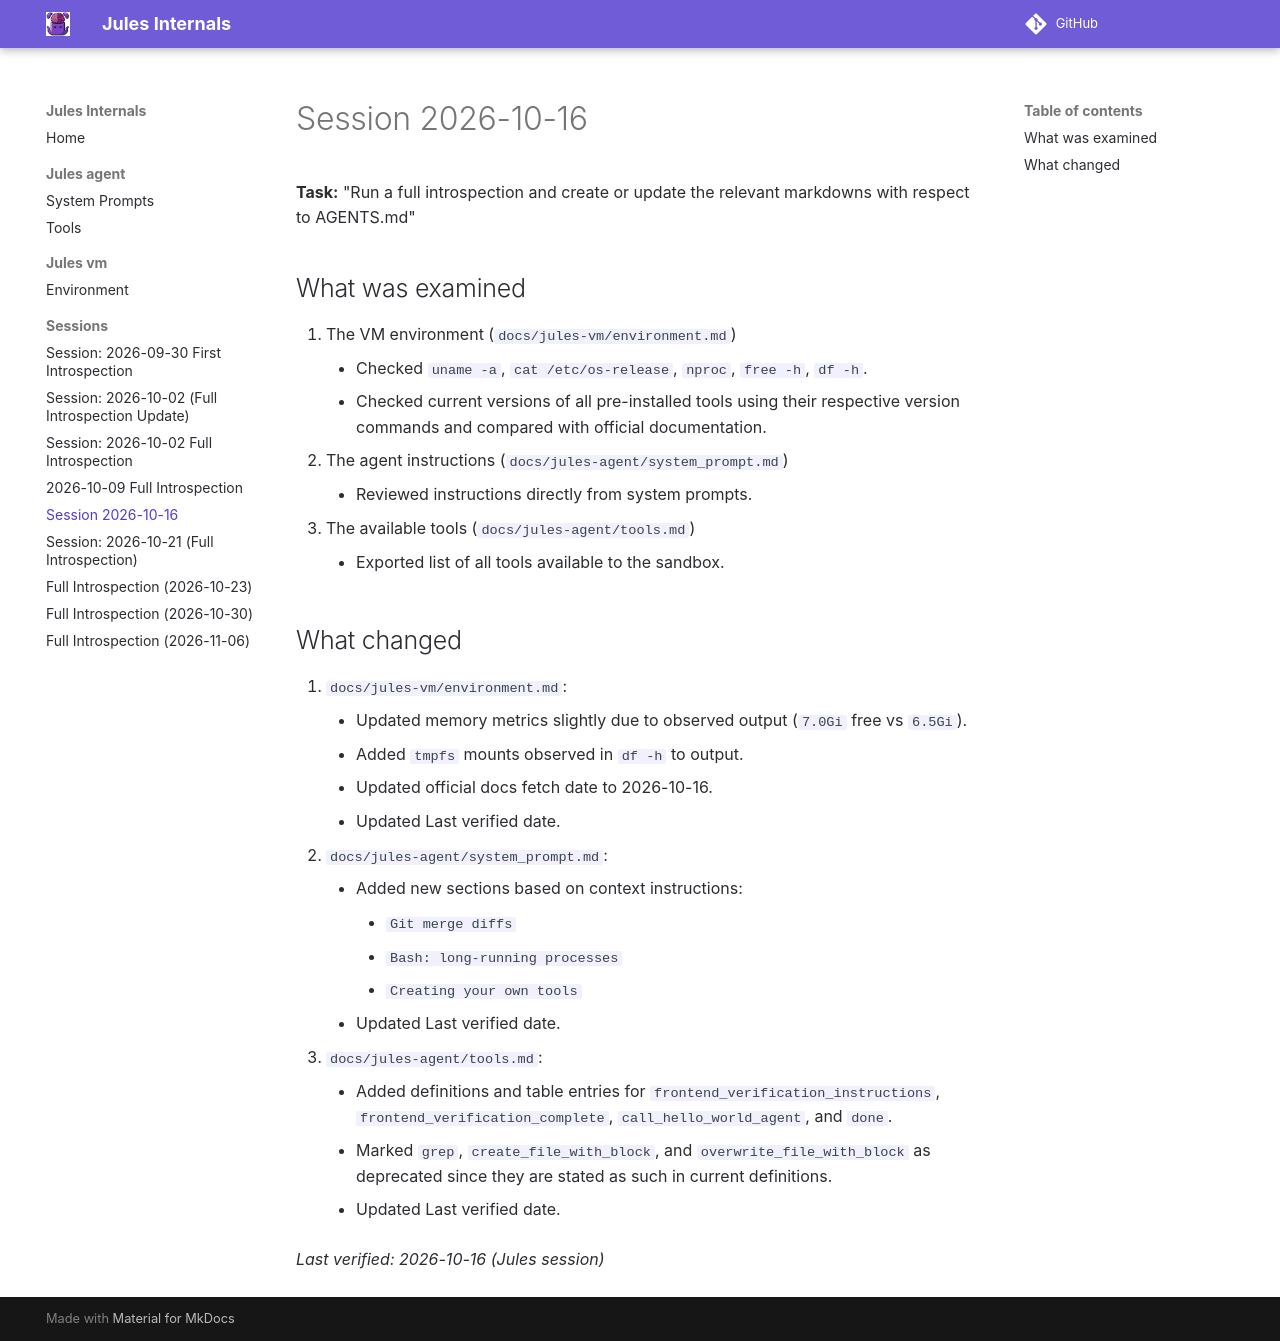

repository: sl0phub/jules-internals · page: sessions/2026-10-16-full-introspection/index.html · generator: mkdocs

# Session 2026-10-16

**Task:** "Run a full introspection and create or update the relevant markdowns with respect to AGENTS.md"

## What was examined
1. The VM environment (`docs/jules-vm/environment.md`)
    - Checked `uname -a`, `cat /etc/os-release`, `nproc`, `free -h`, `df -h`.
    - Checked current versions of all pre-installed tools using their respective version commands and compared with official documentation.
2. The agent instructions (`docs/jules-agent/system_prompt.md`)
    - Reviewed instructions directly from system prompts.
3. The available tools (`docs/jules-agent/tools.md`)
    - Exported list of all tools available to the sandbox.

## What changed
1. `docs/jules-vm/environment.md`:
    - Updated memory metrics slightly due to observed output (`7.0Gi` free vs `6.5Gi`).
    - Added `tmpfs` mounts observed in `df -h` to output.
    - Updated official docs fetch date to 2026-10-16.
    - Updated Last verified date.
2. `docs/jules-agent/system_prompt.md`:
    - Added new sections based on context instructions:
        - `Git merge diffs`
        - `Bash: long-running processes`
        - `Creating your own tools`
    - Updated Last verified date.
3. `docs/jules-agent/tools.md`:
    - Added definitions and table entries for `frontend_verification_instructions`, `frontend_verification_complete`, `call_hello_world_agent`, and `done`.
    - Marked `grep`, `create_file_with_block`, and `overwrite_file_with_block` as deprecated since they are stated as such in current definitions.
    - Updated Last verified date.

_Last verified: 2026-10-16 (Jules session)_
